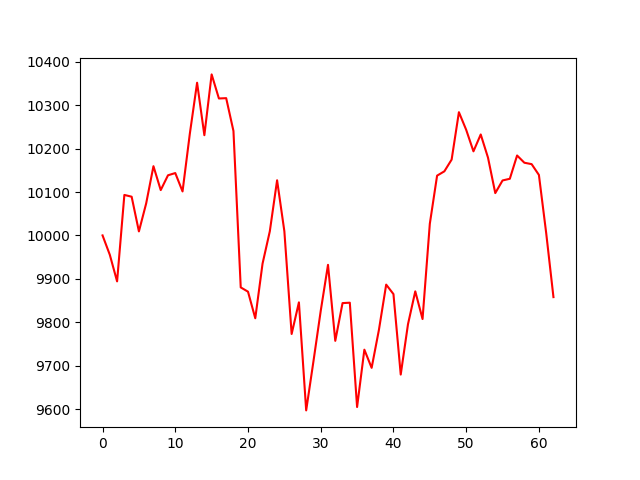

Source data for this figure (header and first rows):
account_value, date, daily_return
10000, 2019-07-05, 
9955, 2019-07-08, -0.004469
9894, 2019-07-09, -0.006153
10093, 2019-07-10, 0.02014
10089, 2019-07-11, -0.0004071
10009, 2019-07-12, -0.007922
10074, 2019-07-15, 0.006451
10159, 2019-07-16, 0.008506
10104, 2019-07-17, -0.005419
10139, 2019-07-18, 0.003375
10144, 2019-07-19, 0.0005036
10101, 2019-07-22, -0.004173
10234, 2019-07-23, 0.01314
10352, 2019-07-24, 0.0115
10231, 2019-07-25, -0.01168
10371, 2019-07-26, 0.01369
10315, 2019-07-29, -0.005351
10316, 2019-07-30, 7.313300440969783e-05
10241, 2019-07-31, -0.007334
9880, 2019-08-01, -0.03519
9870, 2019-08-02, -0.0009999
9809, 2019-08-05, -0.006206
9935, 2019-08-06, 0.01283
10010, 2019-08-07, 0.007513
10127, 2019-08-08, 0.01174
10010, 2019-08-09, -0.0116
9773, 2019-08-12, -0.02364
9846, 2019-08-13, 0.00745
9597, 2019-08-14, -0.02528
9710, 2019-08-15, 0.01179
9826, 2019-08-16, 0.01196
9932, 2019-08-19, 0.01079
9757, 2019-08-20, -0.01763
9844, 2019-08-21, 0.00891
9845, 2019-08-22, 9.527297524125622e-05
9605, 2019-08-23, -0.02442
9737, 2019-08-26, 0.01376
9695, 2019-08-27, -0.0043
9782, 2019-08-28, 0.009011
9887, 2019-08-29, 0.01067
9865, 2019-08-30, -0.002207
9679, 2019-09-03, -0.0188
9795, 2019-09-04, 0.01199
9871, 2019-09-05, 0.007719
9807, 2019-09-06, -0.006455
10027, 2019-09-09, 0.02238
10138, 2019-09-10, 0.01106
10148, 2019-09-11, 0.000983
10175, 2019-09-12, 0.002665
10284, 2019-09-13, 0.01073
10243, 2019-09-16, -0.003948
10194, 2019-09-17, -0.004842
10233, 2019-09-18, 0.003813
10179, 2019-09-19, -0.005219
10097, 2019-09-20, -0.008024
10127, 2019-09-23, 0.002883
10131, 2019-09-24, 0.0003842
10184, 2019-09-25, 0.005293
10167, 2019-09-26, -0.001635
10164, 2019-09-27, -0.0003218
... 3 more rows
